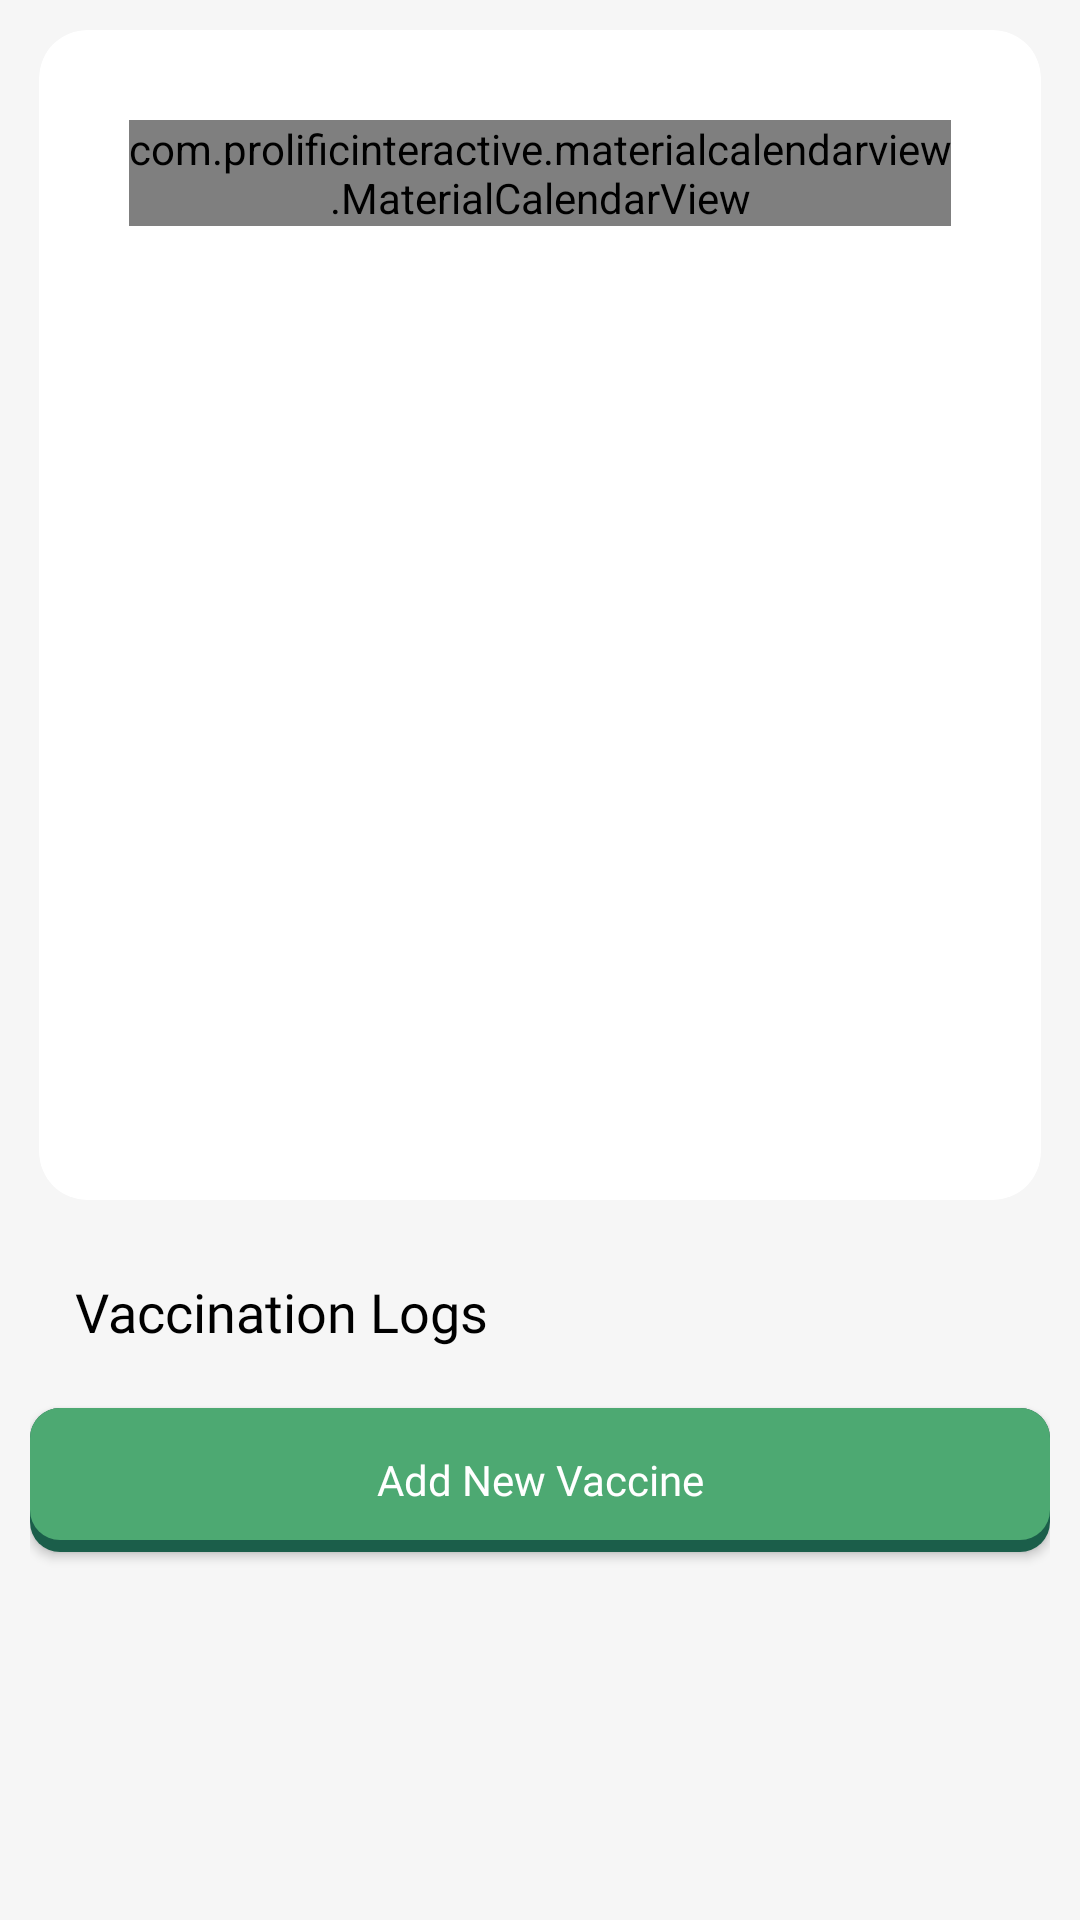

Android layout source for this screen:
<!-- AndroidManifest.xml: application theme Theme.CRUD_prac -->
<!-- res/layout/fragment_vaccination.xml -->
<?xml version="1.0" encoding="utf-8"?>
<FrameLayout xmlns:android="http://schemas.android.com/apk/res/android"
    xmlns:tools="http://schemas.android.com/tools"
    xmlns:app="http://schemas.android.com/apk/res-auto"
    android:layout_width="match_parent"
    android:layout_height="match_parent"
    tools:context=".ui.VaccinationFragment">

    <androidx.core.widget.NestedScrollView
        android:layout_width="match_parent"
        android:layout_height="match_parent"
        android:fillViewport="true">

        <LinearLayout
            android:layout_width="match_parent"
            android:layout_height="wrap_content"
            android:background="@color/secondary"
            android:orientation="vertical"
            android:padding="10dp">

            
            <androidx.cardview.widget.CardView
                android:layout_width="match_parent"
                android:layout_height="390dp"
                android:layout_marginHorizontal="3dp"
                android:layout_marginBottom="15dp"
                app:cardCornerRadius="16dp"
                app:contentPadding="30dp">

                <com.prolificinteractive.materialcalendarview.MaterialCalendarView
                    android:id="@+id/calendarView"
                    android:layout_width="match_parent"
                    android:layout_height="wrap_content"
                    app:mcv_showOtherDates="out_of_range"
                    app:mcv_selectionColor="@color/accent"
                    />
            </androidx.cardview.widget.CardView>

            <TextView
                android:layout_width="match_parent"
                android:layout_height="wrap_content"
                android:layout_marginVertical="10dp"
                android:layout_marginStart="15dp"
                android:fontFamily="@font/inter_bold"
                android:text="Vaccination Logs"
                android:textColor="@color/black"
                android:textSize="18sp" />



                    <androidx.recyclerview.widget.RecyclerView
                        android:id="@+id/recyclerViewVaccination"
                        android:layout_width="match_parent"
                        android:layout_height="wrap_content"
                        android:nestedScrollingEnabled="false" />


            
            <Button
                android:id="@+id/buttonAddVaccine"
                android:layout_width="match_parent"
                android:layout_height="wrap_content"
                android:layout_marginTop="10dp"
                android:layout_marginBottom="10dp"
                android:background="@drawable/button_3d"
                app:backgroundTint="@null"
                android:text="Add New Vaccine"
                android:textColor="@color/white"
                android:fontFamily="@font/inter_bold"
                android:textAllCaps="false" />

        </LinearLayout>

    </androidx.core.widget.NestedScrollView>

</FrameLayout>
<!-- resources referenced by this layout -->
<resources>
  <color name="accent">#4da972</color>
  <color name="black">#FF000000</color>
  <color name="secondary">#f6f6f6</color>
  <color name="white">#FFFFFFFF</color>
  <!-- drawable button_3d (drawable) -->
  <?xml version="1.0" encoding="utf-8"?>
  <layer-list xmlns:android="http://schemas.android.com/apk/res/android">
      <item>
          <shape android:shape="rectangle">
              <solid android:color="#1B5E4A" />
              <corners android:radius="10dp" />
          </shape>
      </item>
  
      <item android:bottom="4dp">
          <shape android:shape="rectangle">
              <solid android:color="@color/accent" />
              <corners android:radius="10dp" />
          </shape>
      </item>
  </layer-list>
  <style name="Theme.CRUD_prac" parent="Base.Theme.CRUD_prac" />
  <style name="Base.Theme.CRUD_prac" parent="Theme.Material3.DayNight.NoActionBar">
          
          
      </style>
</resources>
